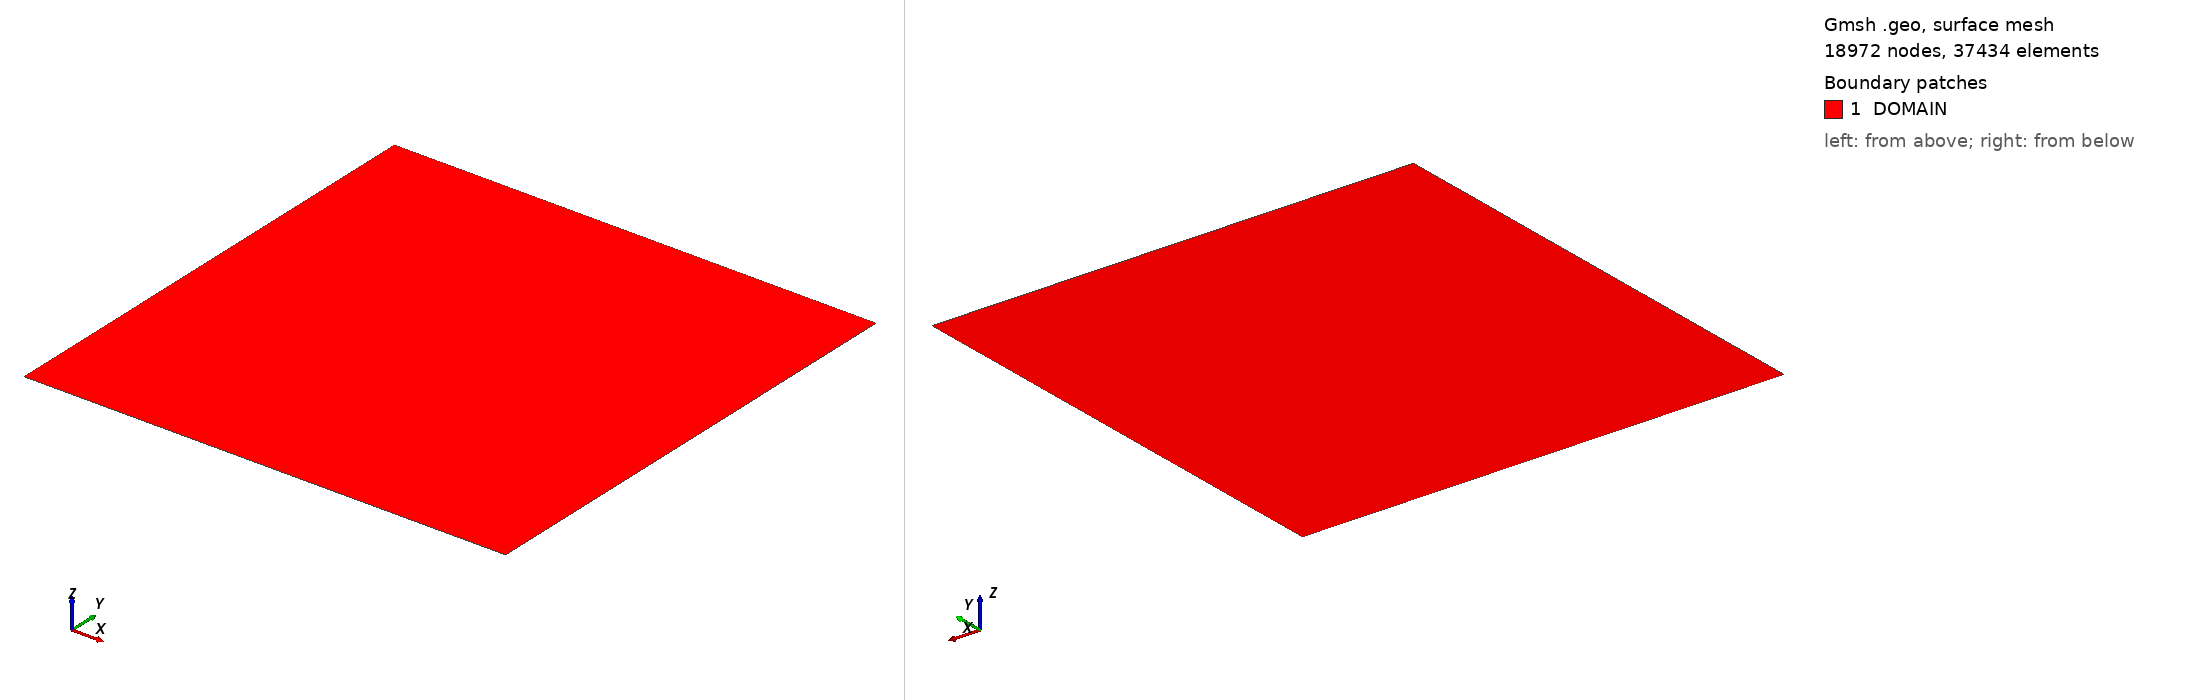

Gmsh geometry script, surface-meshed: 18972 nodes, 37434 surface elements. Boundary patches (legend numbers): 1 DOMAIN. Left view from above one corner, right view from below the opposite corner. Legend entries are the model's physical surfaces. The drawing asked Gmsh for element sizes between 1% and 20% of the model's largest extent; the script's own settings can give other sizes.

=== benchmark_pulse.geo (drawn) ===
pts_box    = 0.05;



//+
Point(1) = {0, 0, 0, pts_box};
//+
Point(2) = {0, 10, 0, pts_box};
//+
Point(3) = {10, 10, 0, pts_box};
//+
Point(4) = {10, 0, 0, pts_box};


//+
Line(1) = {1, 4};
//+
Line(2) = {4, 3};
//+
Line(3) = {3, 2};
//+
Line(4) = {2, 1};

Curve Loop(1) = {4, 1, 2, 3};
//+
//+
Plane Surface(1) = {1};
//+
//+
Physical Curve("BOUND", 1) = {4, 3, 2, 1};
//+
Physical Surface("DOMAIN", 2) = {1};
//+

Transfinite Curve {4, 2, 1, 3} = 128 Using Progression 1;
